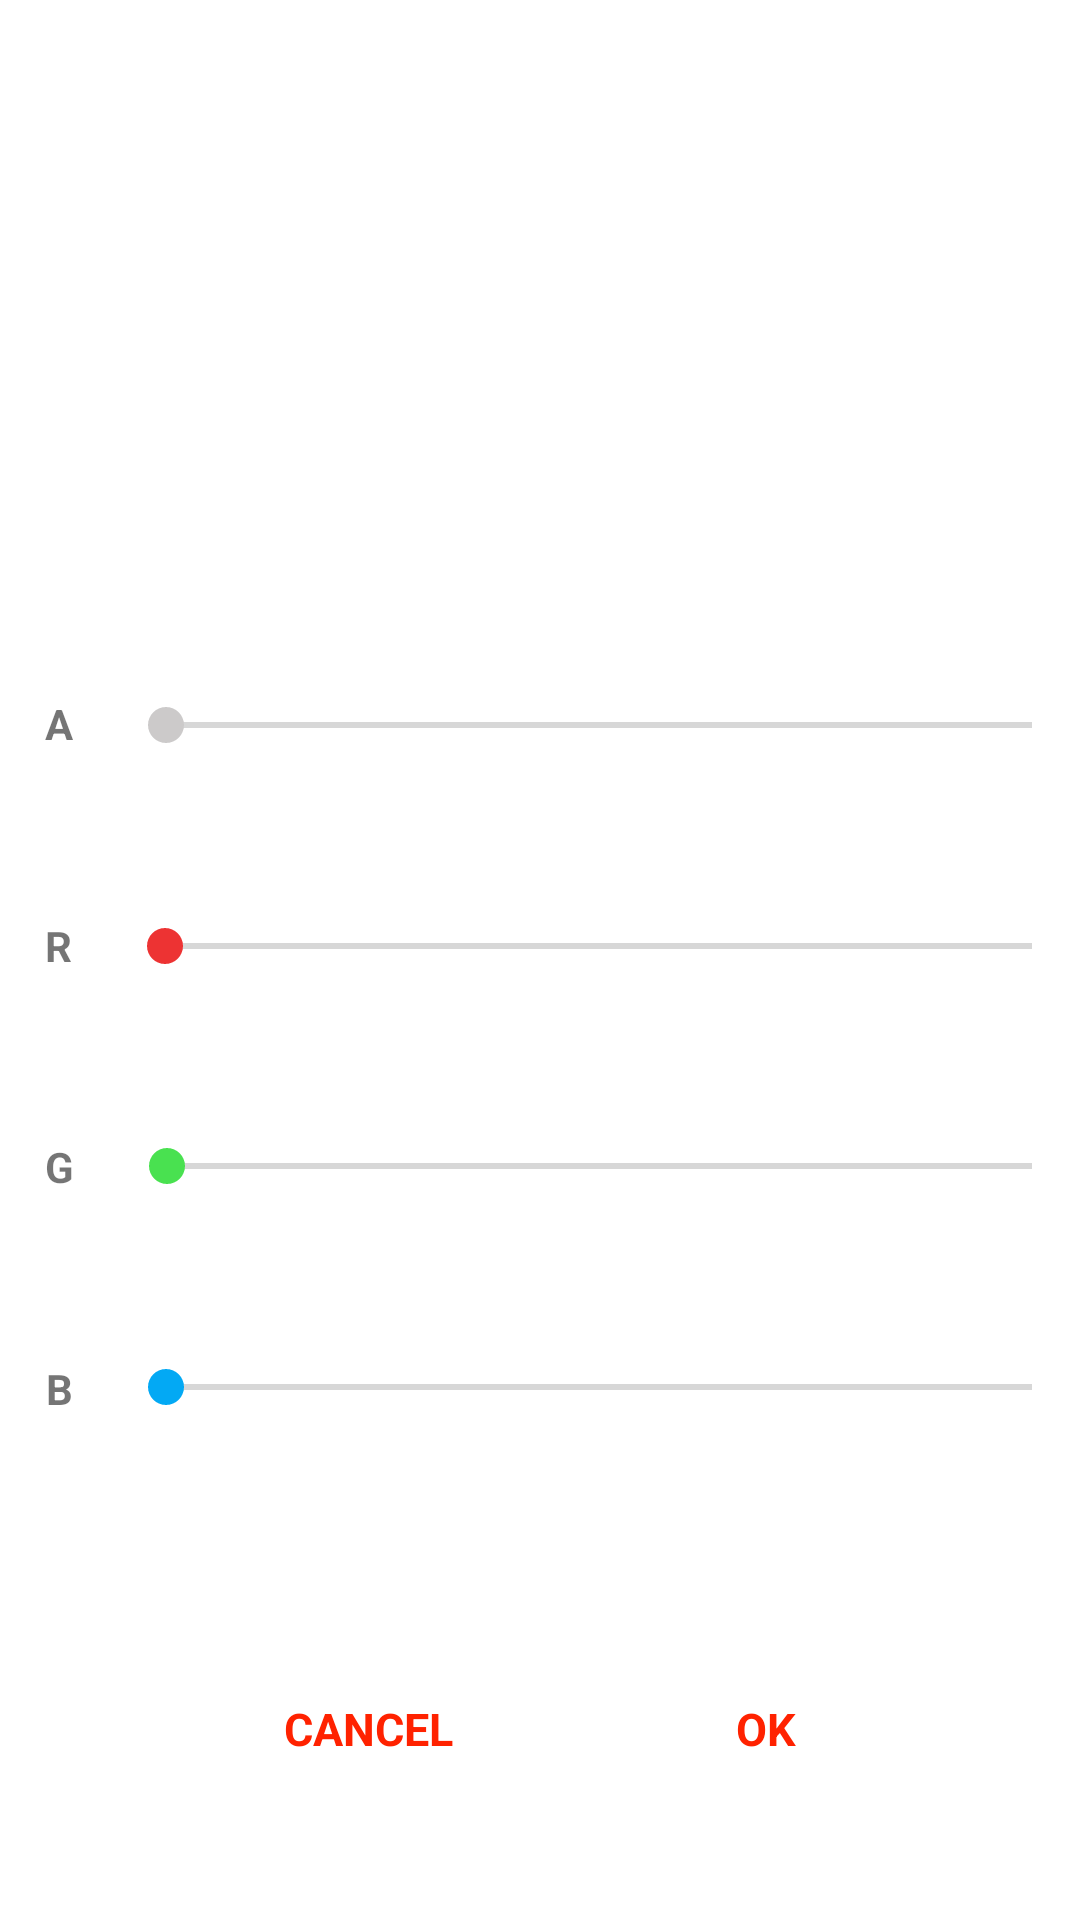

Android layout source for this screen:
<!-- AndroidManifest.xml: application theme Theme.Dialog18022022 -->
<!-- res/layout/layout_dialog_color_picker.xml -->
<?xml version="1.0" encoding="utf-8"?>
<androidx.constraintlayout.widget.ConstraintLayout xmlns:android="http://schemas.android.com/apk/res/android"
    xmlns:app="http://schemas.android.com/apk/res-auto"
    xmlns:tools="http://schemas.android.com/tools"
    android:layout_width="match_parent"
    android:layout_height="wrap_content">


    <ImageView
        android:id="@+id/imageView"
        android:layout_width="match_parent"
        android:layout_height="0dp"
        app:layout_constraintBottom_toBottomOf="@id/guidelineHorizontal"
        app:layout_constraintEnd_toEndOf="parent"
        app:layout_constraintStart_toStartOf="parent"
        app:layout_constraintTop_toTopOf="parent"
        tools:src="#673AB7" />

    <TextView
        android:id="@+id/textViewHex"
        android:layout_width="wrap_content"
        android:layout_height="wrap_content"
        android:textColor="#C1BFBF"
        android:textSize="20sp"
        android:textStyle="bold"
        app:layout_constraintBottom_toTopOf="@id/textViewRGB"
        app:layout_constraintEnd_toEndOf="parent"
        app:layout_constraintStart_toStartOf="parent"
        app:layout_constraintTop_toTopOf="parent"
        app:layout_constraintVertical_chainStyle="spread"
        tools:text="HEX # FF 673AB7" />

    <TextView
        android:id="@+id/textViewRGB"
        android:layout_width="wrap_content"
        android:layout_height="wrap_content"
        android:textColor="#C1BFBF"
        android:textSize="20sp"
        android:textStyle="bold"
        app:layout_constraintBottom_toBottomOf="@id/guidelineHorizontal"
        app:layout_constraintEnd_toEndOf="parent"
        app:layout_constraintHorizontal_bias="0"
        app:layout_constraintStart_toStartOf="@id/textViewHex"
        app:layout_constraintTop_toBottomOf="@id/textViewHex"
        tools:text="RGB 255 103 58 183" />


    <androidx.constraintlayout.widget.Guideline
        android:id="@+id/guidelineHorizontal"
        android:layout_width="match_parent"
        android:layout_height="wrap_content"
        android:orientation="horizontal"
        app:layout_constraintGuide_percent="0.3" />

    <TextView
        android:id="@+id/textViewA"
        android:layout_width="wrap_content"
        android:layout_height="wrap_content"
        android:padding="15dp"
        android:textStyle="bold"
        android:text="A"
        app:layout_constraintBottom_toTopOf="@id/textViewR"
        app:layout_constraintEnd_toStartOf="@id/seekBarA"
        app:layout_constraintStart_toStartOf="parent"
        app:layout_constraintTop_toTopOf="@id/guidelineHorizontal" />

    <SeekBar
        tools:progress="50"
        android:thumbTint="#CCCACA"
        android:progressTint="#CCCACA"
        android:paddingVertical="15dp"
        app:layout_constraintVertical_chainStyle="spread"
        android:id="@+id/seekBarA"
        android:layout_width="0dp"
        android:layout_height="wrap_content"
        app:layout_constraintBottom_toTopOf="@id/seek_bar_r"
        app:layout_constraintEnd_toEndOf="parent"
        app:layout_constraintStart_toEndOf="@id/textViewA"
        app:layout_constraintTop_toTopOf="@id/guidelineHorizontal" />

    <TextView
        android:id="@+id/textViewR"
        android:layout_width="wrap_content"
        android:layout_height="wrap_content"
        android:padding="15dp"
        android:textStyle="bold"
        android:text="R"
        app:layout_constraintBottom_toTopOf="@id/textViewG"
        app:layout_constraintEnd_toStartOf="@id/seek_bar_r"
        app:layout_constraintStart_toStartOf="parent"
        app:layout_constraintTop_toBottomOf="@id/textViewA" />

    <SeekBar
        tools:progress="50"
        android:thumbTint="#ED3333"
        android:progressTint="#ED3333"
        android:paddingVertical="15dp"
        android:id="@+id/seek_bar_r"
        android:layout_width="0dp"
        android:layout_height="wrap_content"
        app:layout_constraintBottom_toTopOf="@id/seekBarG"
        app:layout_constraintEnd_toEndOf="parent"
        app:layout_constraintStart_toEndOf="@id/textViewR"
        app:layout_constraintTop_toBottomOf="@id/seekBarA" />

    <TextView
        android:id="@+id/textViewG"
        android:layout_width="wrap_content"
        android:layout_height="wrap_content"
        android:padding="15dp"
        android:textStyle="bold"
        android:text="G"
        app:layout_constraintEnd_toStartOf="@id/seekBarG"
        app:layout_constraintStart_toStartOf="parent"
        app:layout_constraintTop_toBottomOf="@id/textViewR"
        app:layout_constraintBottom_toTopOf="@id/textViewB"/>

    <SeekBar
        tools:progress="50"
        android:thumbTint="#49E150"
        android:progressTint="#49E150"
        android:paddingVertical="15dp"
        android:id="@+id/seekBarG"
        android:layout_width="0dp"
        android:layout_height="wrap_content"
        app:layout_constraintBottom_toTopOf="@id/seekBarB"
        app:layout_constraintEnd_toEndOf="parent"
        app:layout_constraintStart_toEndOf="@id/textViewG"
        app:layout_constraintTop_toBottomOf="@id/seek_bar_r" />

    <TextView
        android:id="@+id/textViewB"
        android:layout_width="wrap_content"
        android:layout_height="wrap_content"
        android:padding="15dp"
        android:textStyle="bold"
        android:text="B"
        app:layout_constraintEnd_toStartOf="@id/seekBarB"
        app:layout_constraintStart_toStartOf="parent"
        app:layout_constraintTop_toBottomOf="@id/textViewG"
        app:layout_constraintBottom_toBottomOf="@id/guidelineHorizontal1"/>

    <SeekBar
        tools:progress="50"
        android:thumbTint="#03A9F4"
        android:progressTint="#03A9F4"
        android:paddingVertical="15dp"
        android:id="@+id/seekBarB"
        android:layout_width="0dp"
        android:layout_height="wrap_content"
        app:layout_constraintBottom_toBottomOf="@id/guidelineHorizontal1"
        app:layout_constraintEnd_toEndOf="parent"
        app:layout_constraintStart_toEndOf="@id/textViewA"
        app:layout_constraintTop_toBottomOf="@id/seekBarG" />

    <androidx.constraintlayout.widget.Guideline
        android:id="@+id/guidelineHorizontal1"
        android:layout_width="match_parent"
        android:layout_height="wrap_content"
        android:orientation="horizontal"
        app:layout_constraintGuide_percent="0.8" />

    <TextView
        android:textStyle="bold"
        android:textColor="#f20"
        android:textSize="15sp"
        app:layout_constraintStart_toStartOf="parent"
        app:layout_constraintBottom_toBottomOf="parent"
        app:layout_constraintTop_toTopOf="@id/guidelineHorizontal1"
        app:layout_constraintEnd_toStartOf="@id/textViewOk"
        android:id="@+id/textViewCancel"
        android:textAllCaps="true"
        android:text="Cancel"
        android:layout_width="wrap_content"
        android:layout_height="wrap_content"/>

    <TextView
        android:textStyle="bold"
        android:textColor="#f20"
        android:textSize="15sp"
        app:layout_constraintStart_toEndOf="@id/textViewCancel"
        app:layout_constraintBottom_toBottomOf="parent"
        app:layout_constraintTop_toTopOf="@id/guidelineHorizontal1"
        app:layout_constraintEnd_toEndOf="parent"
        android:id="@+id/textViewOk"
        android:textAllCaps="true"
        android:text="Ok"
        android:layout_width="wrap_content"
        android:layout_height="wrap_content"/>

</androidx.constraintlayout.widget.ConstraintLayout>
<!-- resources referenced by this layout -->
<resources>
  <style name="Theme.Dialog18022022" parent="Theme.MaterialComponents.DayNight.DarkActionBar">
          
          <item name="colorPrimary">@color/purple_500</item>
          <item name="colorPrimaryVariant">@color/purple_700</item>
          <item name="colorOnPrimary">@color/white</item>
          
          <item name="colorSecondary">@color/teal_200</item>
          <item name="colorSecondaryVariant">@color/teal_700</item>
          <item name="colorOnSecondary">@color/black</item>
          
          <item name="android:statusBarColor" tools:targetApi="l">?attr/colorPrimaryVariant</item>
          
      </style>
  <!-- not gathered from this repository: default colours our renderer supplied (Android Studio template values) -->
  <color name="purple_500">#FF6200EE</color>
  <color name="purple_700">#FF3700B3</color>
  <color name="teal_200">#FF03DAC5</color>
  <color name="teal_700">#FF018786</color>
  <color name="black">#FF000000</color>
  <color name="white">#FFFFFFFF</color>
</resources>
